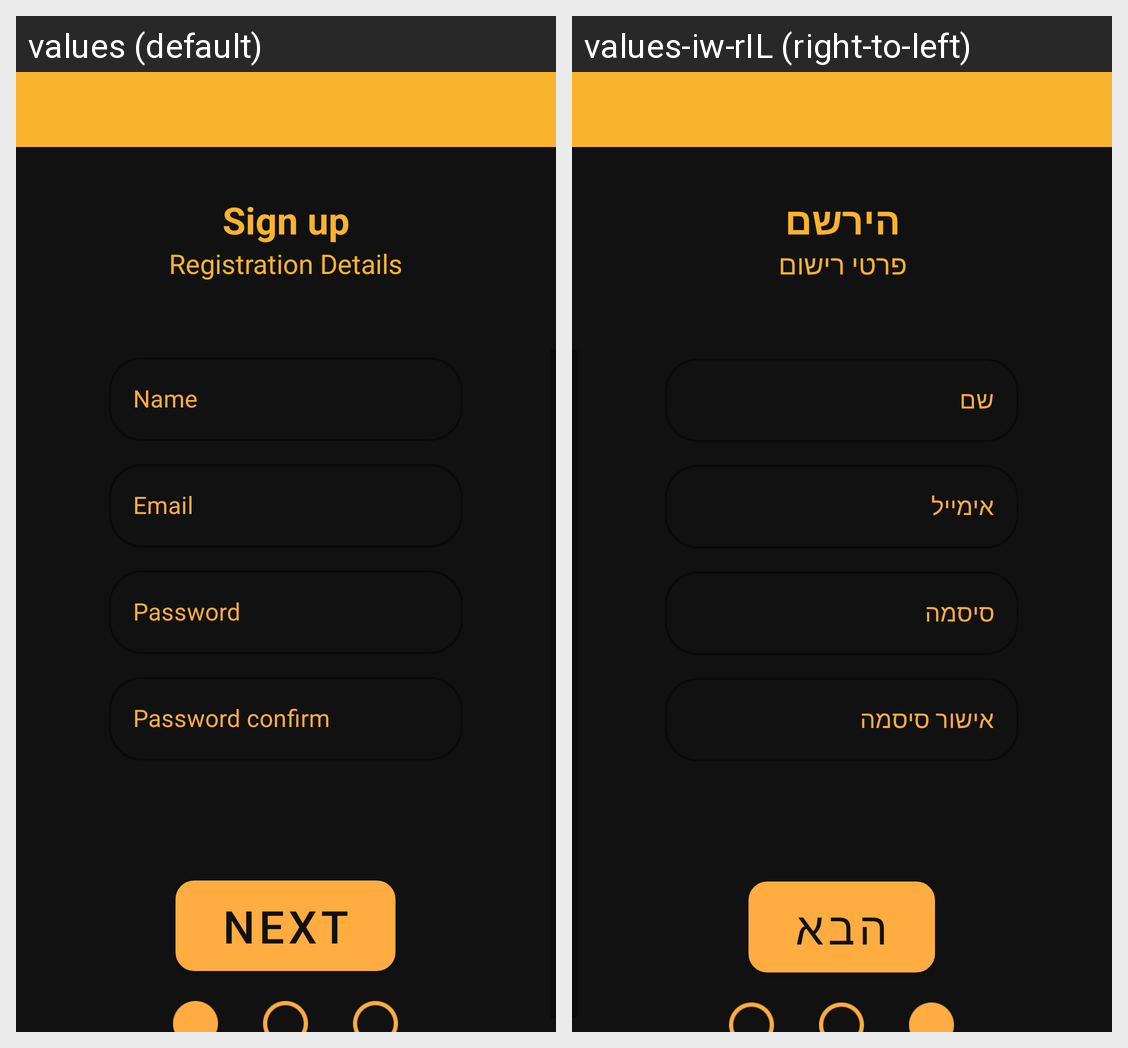

For this localized Android screen grid, give each drawn string resource with its value in every locale shown.
Android screen res/layout/sign_up1.xml rendered under 2 locales, left to right: values (default), values-iw-rIL (right-to-left). Device: Nexus 5 (rendered at 1080×1920; each locale shown at half size, 540×960, under a caption strip naming it); theme Theme.GamersArc.
Strings drawn on this screen, with the default value and each locale's value (text and hints the layout hard-codes, and strings that could not be matched under every locale, appear in the picture but are not listed):

sign_up
  values: Sign up
  values-iw-rIL: הירשם

registration_details
  values: Registration Details
  values-iw-rIL: פרטי רישום

name
  values: Name
  values-iw-rIL: שם

email
  values: Email
  values-iw-rIL: אימייל

password
  values: Password
  values-iw-rIL: סיסמה

password_confirm
  values: Password confirm
  values-iw-rIL: אישור סיסמה

next
  values: Next
  values-iw-rIL: הבא
